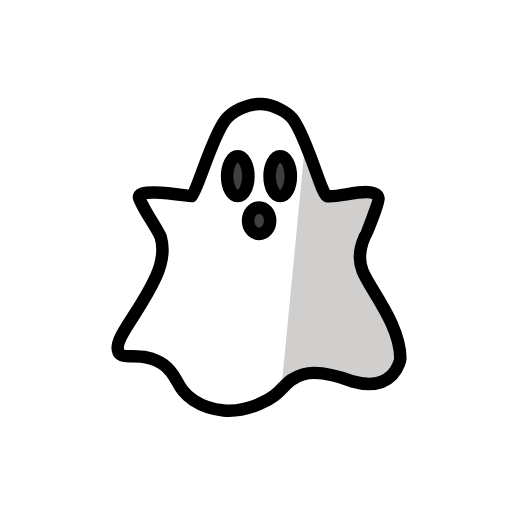
t = 0.00 s
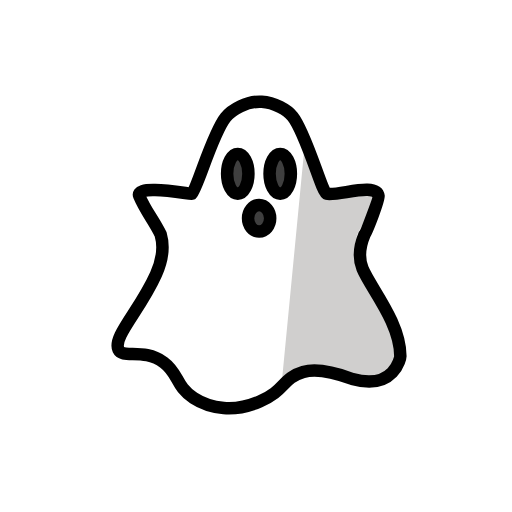
t = 0.48 s
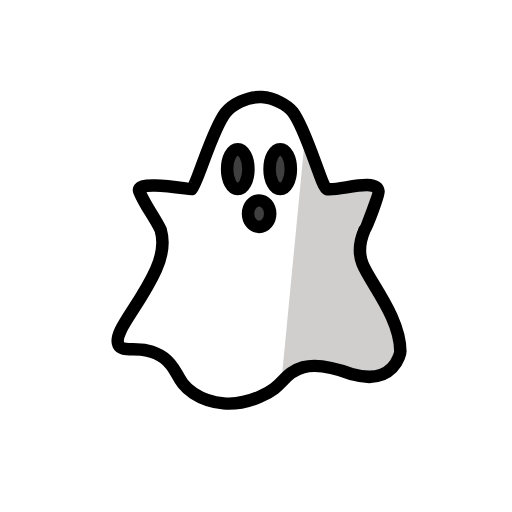
t = 1.43 s
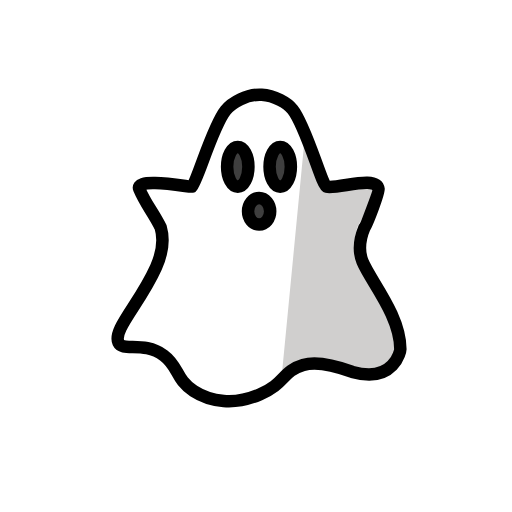
t = 1.90 s
t = 2.38 s: frame unchanged from t = 1.43 s, image omitted
t = 3.33 s: frame unchanged from t = 0.48 s, image omitted

The animated SVG that drew these frames (rendered in a browser with its animation timeline set to each time). Animation: 1 SMIL element (animateTransform=1); one cycle of 3.80 s, repeats indefinitely.

<?xml version='1.0' encoding='utf-8'?>
<svg xmlns="http://www.w3.org/2000/svg" id="emoji" viewBox="-5 -5 82 82" width="200" height="200" role="img">
  <title>OpenMoji: ghost</title><g><g id="color">
    <path fill="#fff" d="m13.9953,51.377c-.9623-2.069,3.4028-6.2239,6.017-12.0822,1.1268-2.5251,1.2295-4.7069.738-6.384-1.2826-2.5697-2.3564-3.62-3.4174-6.1225-.8441-1.991,8.174-.2897,8.3927-.3765.8853-.7861,3.2644-9.554,5.4268-12.2402.9874-1.2266,3.396-2.6415,5.7808-2.5013,2.0182.1187,4.1012,1.3013,4.9603,2.3747,2.171,2.7125,4.7139,12.2063,5.4308,12.3544,1.9302.3988,7.9684-1.8974,8.321.4119.0771.5053-1.9201,5.7746-2.2439,6.1147-.5692,1.348-1.1653,3.3725-.3164,5.4799,1.2135,3.0123,6.055,8.5856,6.0544,14.0239,0,.1925-.9263,5.5194-7.6907,3.6474-.1511-.0418-.184-.1383-.2678-.2018-1.5408-1.1691-4.7131-1.7748-7.61-.9184-3.4167,1.01-2.8112,2.9781-6.954,4.7235-1.0835.4565-3.1113,1.2832-5.7731,1.0496-.7152-.0628-2.7788-.2675-4.8115-1.6059-2.9156-1.9198-2.3607-3.9289-4.7879-5.7011-3.2153-2.3478-6.5523-.5481-7.2491-2.0461Z" />
    <ellipse cx="39.8979" cy="23.2122" rx="1.7074" ry="3.1872" fill="#3f3f3f" />
    <ellipse cx="36.5193" cy="30.3411" rx="1.7742" ry="2.1254" fill="#3f3f3f" />
    <path fill="#d0cfce" d="m40.1212,56.6767c.7152-.0627,3.5205-2.5204,5.4482-2.3674,3.4799.2761,9.0034,3.463,11.4306,1.6907,3.2152-2.3476,1.2678-3.0961,1.9646-4.5942.9623-2.069-3.4028-6.2239-6.017-12.0822-1.1268-2.5251-1.2295-4.7069-.738-6.384,1.2826-2.5697,2.3564-3.62,3.4174-6.1225.8441-1.991-8.174-.2897-8.3927-.3765-.8853-.7861-1.9246-3.9216-3.4483-7.7112" />
    <ellipse cx="33.1007" cy="23.2122" rx="1.7074" ry="3.1872" fill="#3f3f3f" />
  </g>
  <g id="line">
    <ellipse cx="39.8778" cy="23.2122" rx="1.7074" ry="3.1872" fill="none" stroke="#000" stroke-linecap="round" stroke-linejoin="round" stroke-width="2" />
    <path fill="none" stroke="#000" stroke-linecap="round" stroke-linejoin="round" stroke-width="2" d="m13.9753,51.377c-.9623-2.069,3.4028-6.2239,6.017-12.0822,1.1268-2.5251,1.2295-4.7069.738-6.384-1.2826-2.5697-2.3564-3.62-3.4174-6.1225-.8441-1.991,8.174-.2897,8.3927-.3765.8853-.7861,3.2644-9.554,5.4268-12.2402.9874-1.2266,3.396-2.6415,5.7808-2.5013,2.0182.1187,4.1012,1.3013,4.9603,2.3747,2.171,2.7125,4.7139,12.2063,5.4308,12.3544,1.9302.3988,7.9684-1.8974,8.321.4119.0771.5053-1.9201,5.7746-2.2439,6.1147-.5692,1.348-1.1653,3.3725-.3164,5.4799,1.2135,3.0123,6.055,8.5856,6.0544,14.0239,0,.1925-.9263,5.5194-7.6907,3.6474-.1511-.0418-4.9809-1.9766-7.8778-1.1202-3.4167,1.01-2.8112,2.9781-6.954,4.7235-1.0835.4565-3.1113,1.2832-5.7731,1.0496-.7152-.0628-2.7788-.2675-4.8115-1.6059-2.9156-1.9198-2.3607-3.9289-4.7879-5.7011-3.2154-2.3478-6.5524-.5481-7.2491-2.0461Z" />
    <ellipse cx="36.4993" cy="30.3411" rx="1.7742" ry="2.1254" fill="none" stroke="#000" stroke-linecap="round" stroke-linejoin="round" stroke-width="2" />
    <ellipse cx="33.0806" cy="23.2122" rx="1.7074" ry="3.1872" fill="none" stroke="#000" stroke-linecap="round" stroke-linejoin="round" stroke-width="2" />
  </g>
<animateTransform attributeName="transform" type="translate" values="0 0;0 -1.5;0 0" dur="3.8s" repeatCount="indefinite" /></g></svg>
